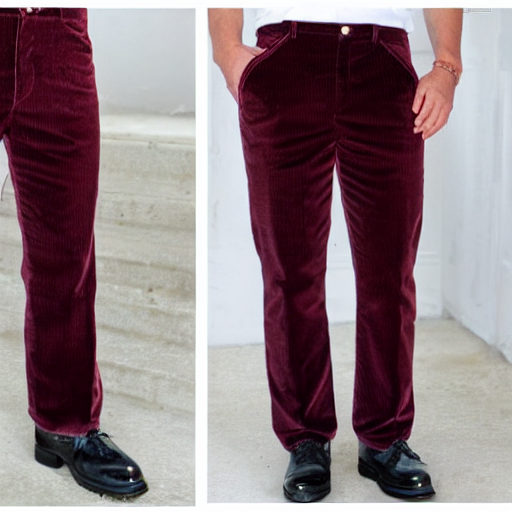
Generation parameters embedded in this image by AUTOMATIC1111 Stable Diffusion web UI or a fork of it (Forge, ...) (PNG 'parameters' text chunk):
burgundy corduroy pants with patch pockets and silver buttons
Steps: 20, Sampler: DPM++ 2M, Schedule type: Karras, CFG scale: 7, Seed: 3121696569, Size: 512x512, Model hash: fe4efff1e1, Model: sd-v1-4, Version: v1.10.1